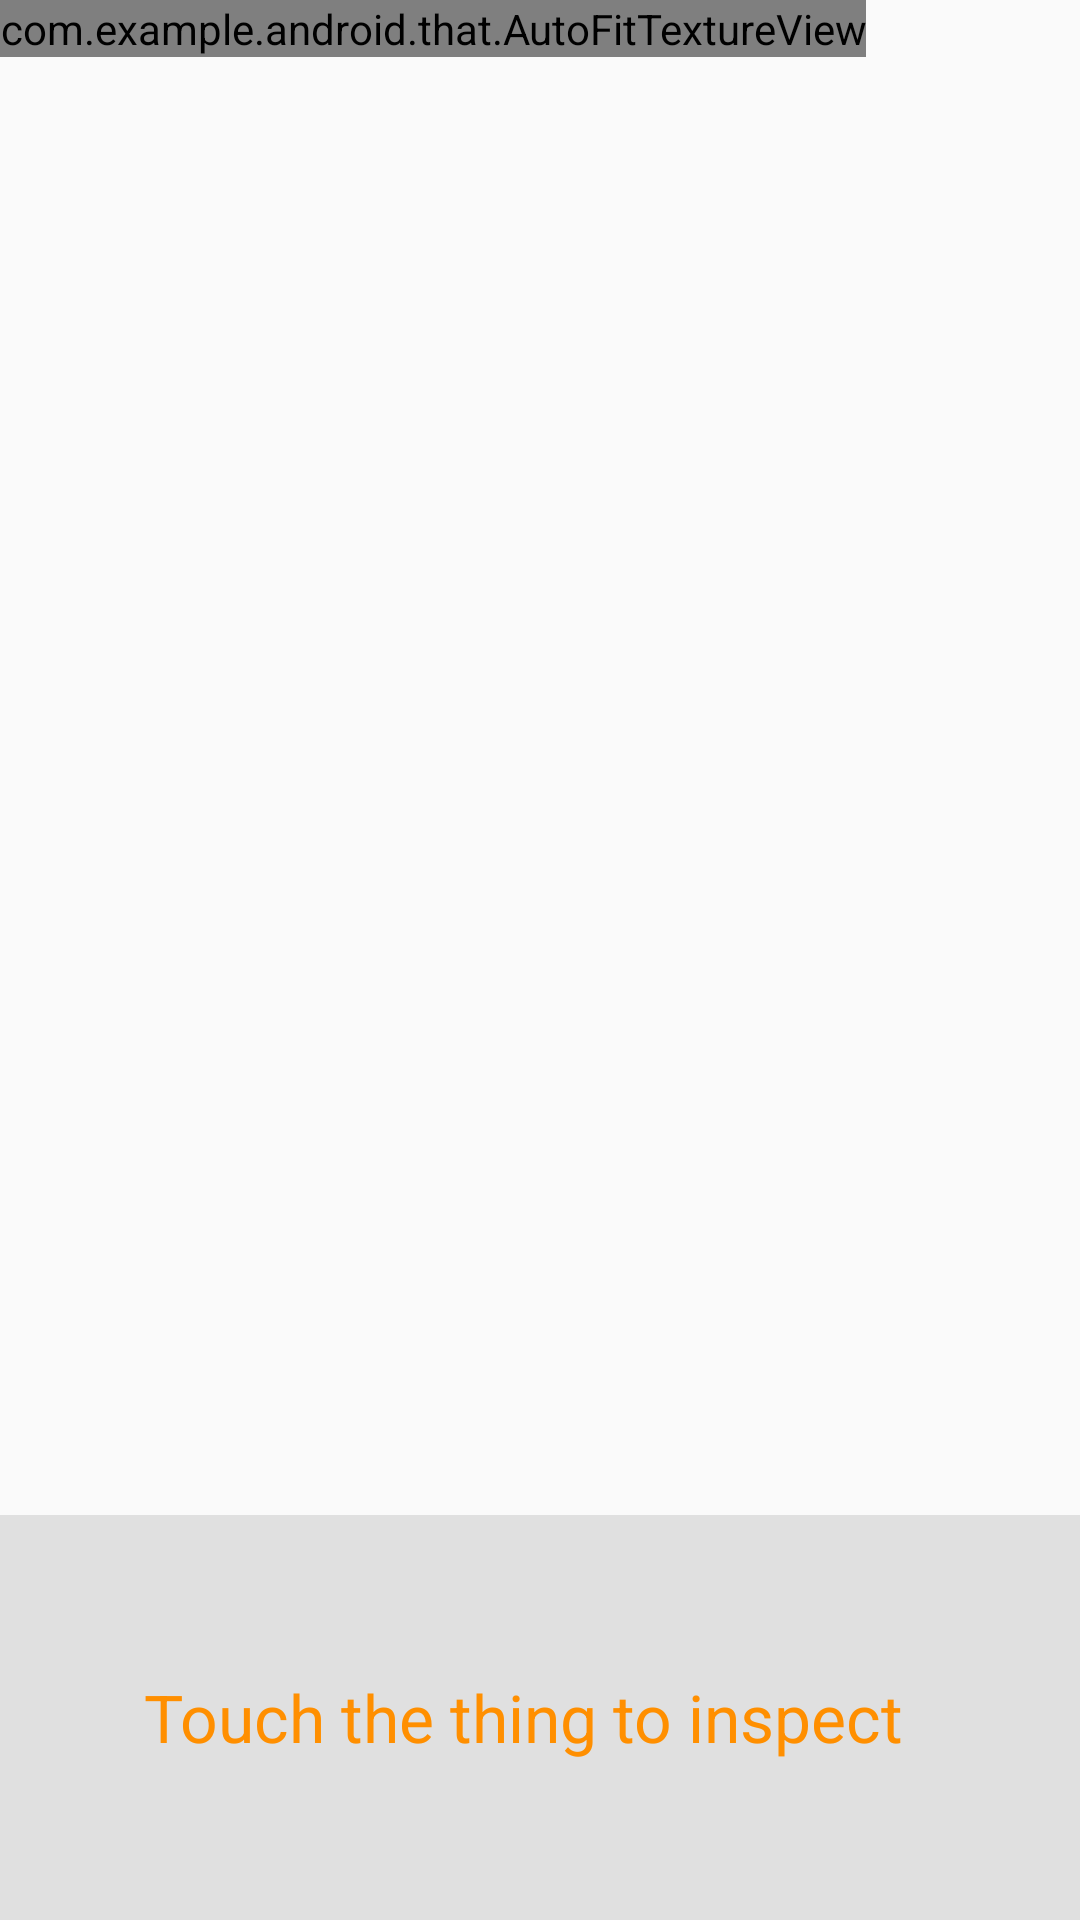

Produce the Android XML layout that renders to this screen, including the resource entries it uses.
<!-- AndroidManifest.xml: application theme MaterialTheme -->
<!-- res/layout/fragment_camera.xml -->
<?xml version="1.0" encoding="utf-8"?>
<RelativeLayout xmlns:android="http://schemas.android.com/apk/res/android"
    android:layout_width="match_parent"
    android:layout_height="match_parent">

    <com.example.android.that.AutoFitTextureView
        android:id="@+id/texture"
        android:layout_width="wrap_content"
        android:layout_height="wrap_content"
        android:layout_alignParentStart="true"
        android:layout_alignParentTop="true" />

    <FrameLayout
        android:id="@+id/control"
        android:layout_width="match_parent"
        android:layout_height="135dp"
        android:layout_alignParentBottom="true"
        android:layout_alignParentStart="true"
        android:background="@color/control_background">

        <HorizontalScrollView
            android:layout_width="264dp"
            android:layout_height="wrap_content"
            android:layout_gravity="center"
            android:scrollbars="none">
            <TextView
                android:textAppearance="?android:attr/textAppearanceLarge"
                android:layout_width="40dp"
                android:layout_height="wrap_content"
                android:scrollHorizontally="true"
                android:textColor="@color/results_color"
                android:text="Touch the thing to inspect"/>

        </HorizontalScrollView>

    </FrameLayout>

    <Button
        android:id="@+id/picture"
        android:layout_width="wrap_content"
        android:layout_height="wrap_content"
        android:layout_gravity="center"
        android:text="@string/picture"
        android:layout_alignParentTop="true"
        android:layout_alignParentStart="true"
        android:layout_above="@+id/control"
        android:layout_alignParentEnd="true"
        android:alpha="0"/>

</RelativeLayout>
<!-- resources referenced by this layout -->
<resources>
  <color name="control_background">#E0E0E0</color>
  <color name="results_color">#FF8F00</color>
  <string name="picture">Snap</string>
  <style name="MaterialTheme" parent="android:Theme.Material.Light.NoActionBar.Fullscreen" />
</resources>
